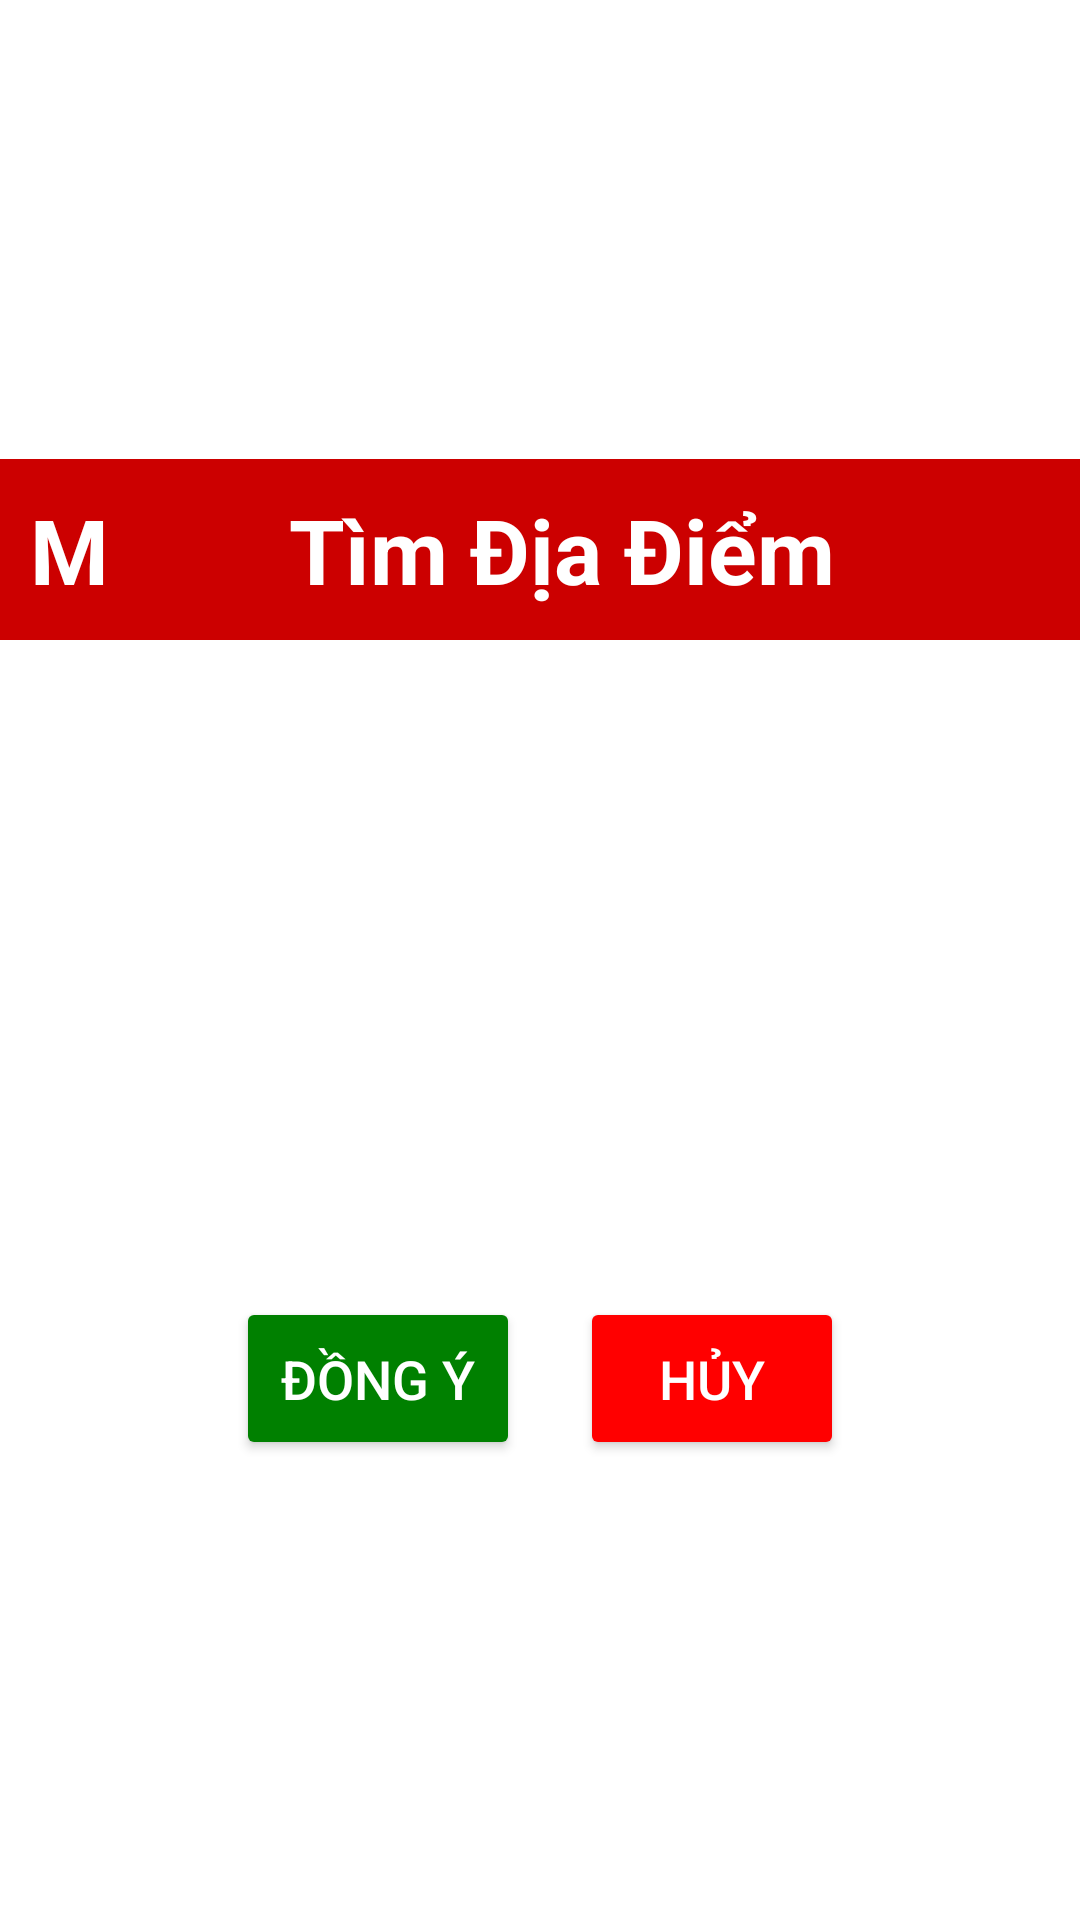

Android layout source for this screen:
<!-- AndroidManifest.xml: application theme AppTheme -->
<!-- res/layout/activity_search_restaurant.xml -->
<?xml version="1.0" encoding="utf-8"?>
<LinearLayout xmlns:android="http://schemas.android.com/apk/res/android"
    xmlns:tools="http://schemas.android.com/tools"
    android:id="@+id/activity_comment"
    android:layout_width="match_parent"
    android:layout_height="match_parent"
    android:background="#ffffff"
    android:gravity="center"
    android:orientation="vertical"
    android:weightSum="1"
    tools:context="com.khtn.mammam.Comment_Evaluate_Activity">

    <LinearLayout
        android:layout_width="match_parent"
        android:layout_height="wrap_content"
        android:background="#cc0000"
        android:orientation="horizontal">

        <TextView
            android:layout_width="wrap_content"
            android:layout_height="wrap_content"
            android:layout_marginLeft="10dp"
            android:layout_marginTop="10dp"
            android:layout_weight="0.7"
            android:text="M"
            android:textColor="#ffffff"
            android:textSize="30sp"
            android:textStyle="normal|bold" />

        <TextView
            android:layout_width="wrap_content"
            android:layout_height="wrap_content"
            android:layout_margin="10dp"
            android:layout_marginLeft="0dp"
            android:layout_weight="1"
            android:text="Tìm Địa Điểm"
            android:textColor="#ffffff"
            android:textSize="30sp"
            android:textStyle="normal|bold" />
    </LinearLayout>

    <TextView
        android:id="@+id/textView3"
        android:layout_width="match_parent"
        android:layout_height="wrap_content"
        android:gravity="center"
        android:textSize="25sp"
        android:textStyle="normal|bold" />

    <EditText
        android:id="@+id/edtKeyword"
        android:layout_width="match_parent"
        android:layout_height="wrap_content"
        android:ems="10"
        android:hint="Nhập từ khóa tìm kiếm : Ốc, Quận 5..."
        android:inputType="textMultiLine"
        android:maxLength="50"
        android:padding="40dp" />

    <LinearLayout
        android:id="@+id/linearLayout2"
        android:layout_width="match_parent"
        android:layout_height="wrap_content"
        android:layout_marginTop="50dp"
        android:gravity="center"
        android:orientation="horizontal"
        android:paddingTop="10dp">

        <Button
            android:padding="15dp"
            android:id="@+id/btnXacNhan"
            android:layout_width="wrap_content"
            android:layout_height="wrap_content"
            android:layout_marginRight="10dp"
            android:text="Đồng ý"
            android:textSize="18sp"
            android:theme="@style/AppTheme.ButtonAccepted" />

        <Button
            android:id="@+id/btnHuy"
            android:padding="15dp"
            android:layout_width="wrap_content"
            android:layout_height="wrap_content"
            android:layout_marginLeft="10dp"
            android:text="Hủy"
            android:textSize="18sp"
            android:theme="@style/AppTheme.ButtonCancel" />

    </LinearLayout>


</LinearLayout>
<!-- resources referenced by this layout -->
<resources>
  <style name="AppTheme.ButtonAccepted" parent="Widget.AppCompat.Button.Colored">
          <item name="colorButtonNormal">#008000</item>
          <item name="android:textColor">#ffffff</item>
      </style>
  <style name="AppTheme.ButtonCancel" parent="Widget.AppCompat.Button.Colored">
          <item name="colorButtonNormal">#ff0000</item>
          <item name="android:textColor">#ffffff</item>
      </style>
  <style name="AppTheme" parent="Theme.AppCompat">
          
          <item name="colorPrimary">@color/colorPrimary</item>
          <item name="colorPrimaryDark">@color/colorPrimaryDark</item>
          <item name="colorAccent">@color/colorAccent</item>
      </style>
  <!-- not gathered from this repository: default colours our renderer supplied (Android Studio template values) -->
  <color name="colorPrimary">#FF6200EE</color>
  <color name="colorPrimaryDark">#FF3700B3</color>
  <color name="colorAccent">#FF03DAC5</color>
</resources>
